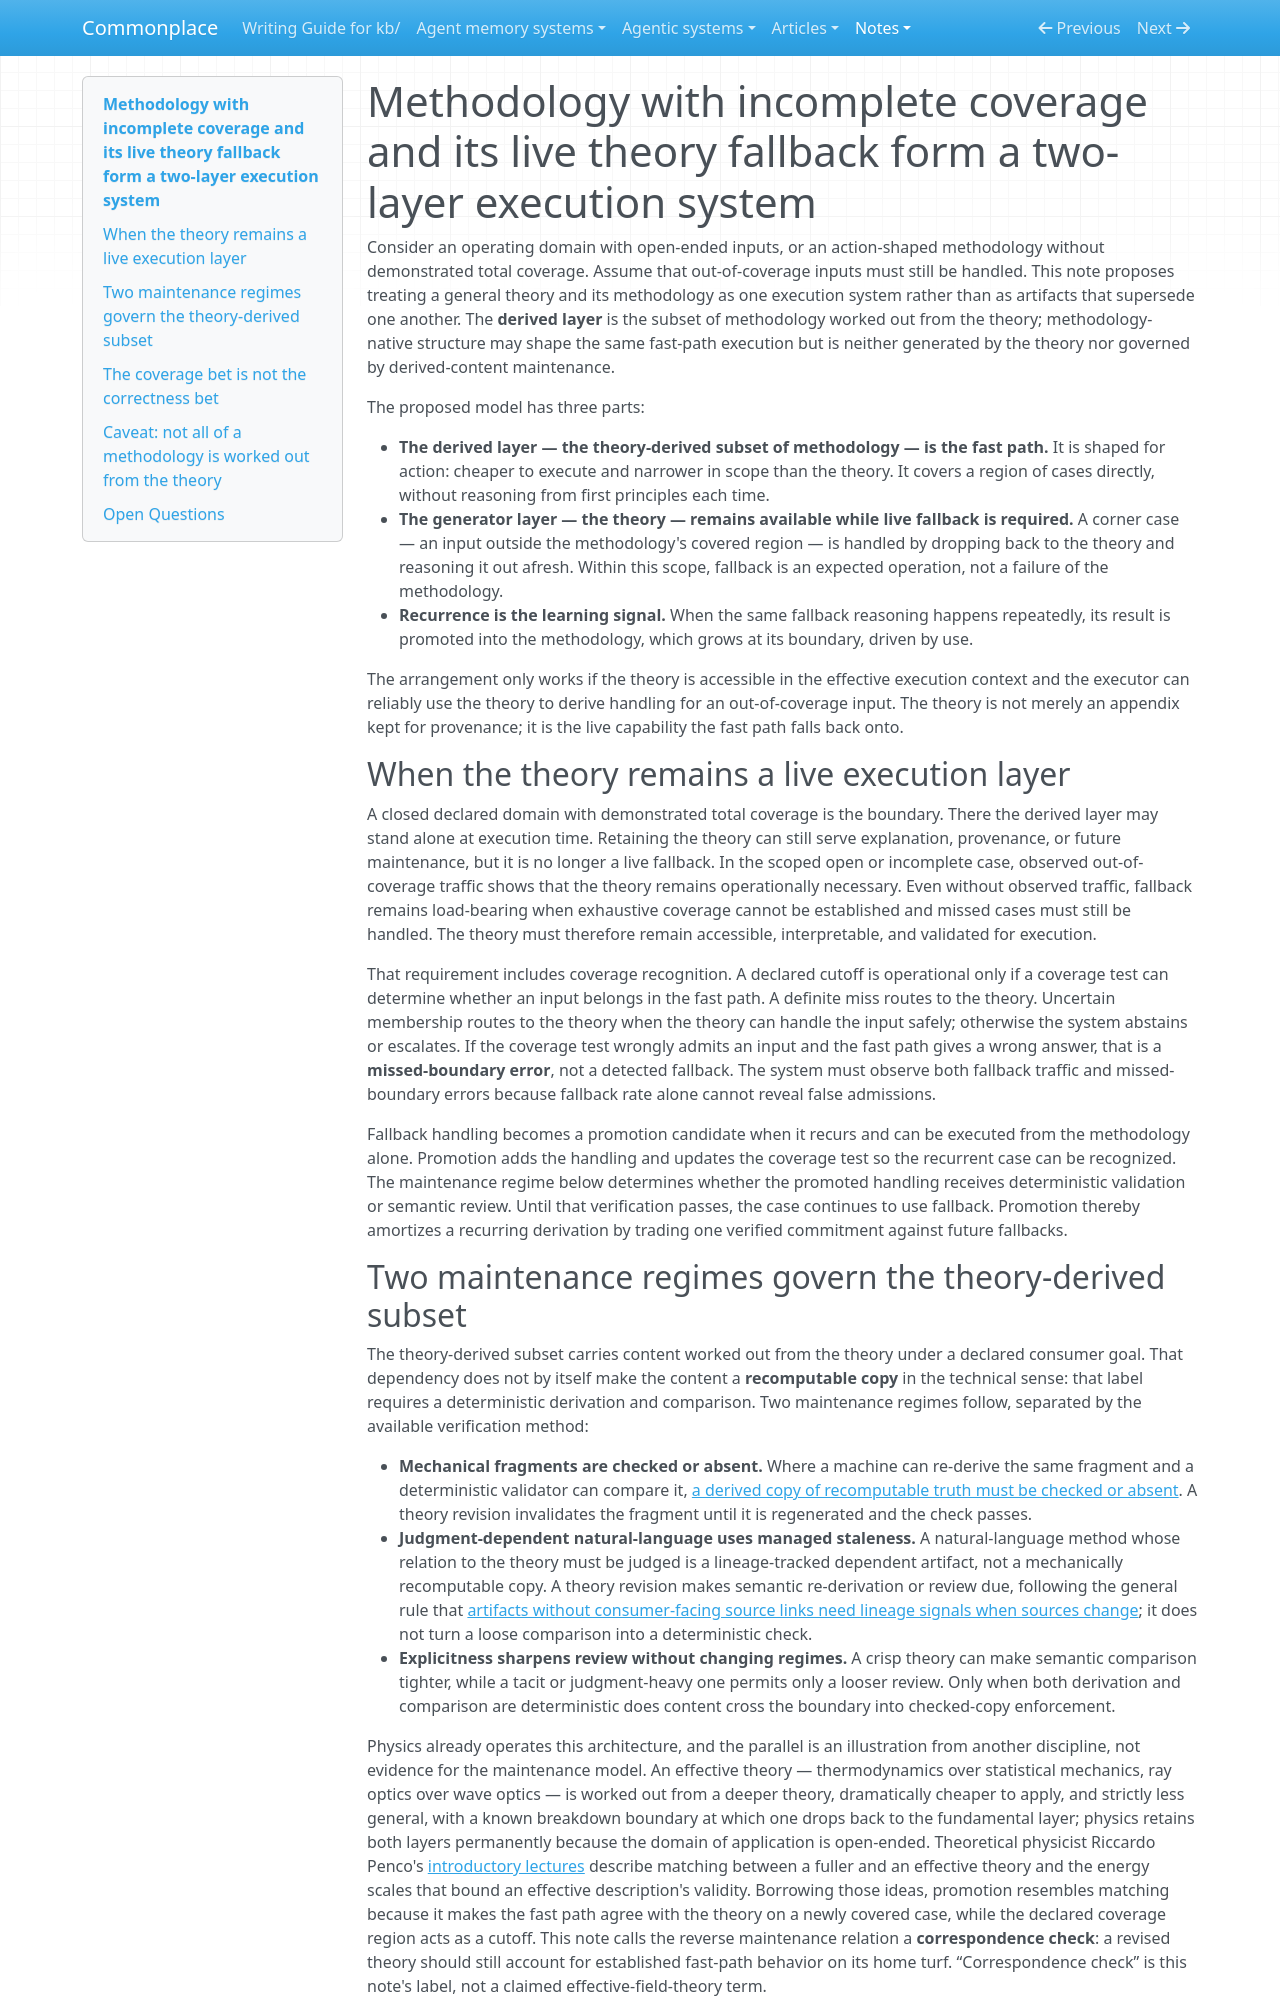

repository: zby/commonplace · page: notes/theory-and-methodology-form-a-two-layer-execution-system/index.html · generator: mkdocs

---
description: "In open or incompletely covered domains, the theory-derived fast path and live theory fallback co-execute while methodology-native content follows a separate maintenance regime"
type: types/note.md
traits: [title-as-claim]
tags: [learning-theory, constraining, self-improving-systems, theory-builder, method-guided-action]
---

# Methodology with incomplete coverage and its live theory fallback form a two-layer execution system

Consider an operating domain with open-ended inputs, or an action-shaped methodology without demonstrated total coverage. Assume that out-of-coverage inputs must still be handled. This note proposes treating a general theory and its methodology as one execution system rather than as artifacts that supersede one another. The **derived layer** is the subset of methodology worked out from the theory; methodology-native structure may shape the same fast-path execution but is neither generated by the theory nor governed by derived-content maintenance.

The proposed model has three parts:

- **The derived layer — the theory-derived subset of methodology — is the fast path.** It is shaped for action: cheaper to execute and narrower in scope than the theory. It covers a region of cases directly, without reasoning from first principles each time.
- **The generator layer — the theory — remains available while live fallback is required.** A corner case — an input outside the methodology's covered region — is handled by dropping back to the theory and reasoning it out afresh. Within this scope, fallback is an expected operation, not a failure of the methodology.
- **Recurrence is the learning signal.** When the same fallback reasoning happens repeatedly, its result is promoted into the methodology, which grows at its boundary, driven by use.

The arrangement only works if the theory is accessible in the effective execution context and the executor can reliably use the theory to derive handling for an out-of-coverage input. The theory is not merely an appendix kept for provenance; it is the live capability the fast path falls back onto.

## When the theory remains a live execution layer

A closed declared domain with demonstrated total coverage is the boundary. There the derived layer may stand alone at execution time. Retaining the theory can still serve explanation, provenance, or future maintenance, but it is no longer a live fallback. In the scoped open or incomplete case, observed out-of-coverage traffic shows that the theory remains operationally necessary. Even without observed traffic, fallback remains load-bearing when exhaustive coverage cannot be established and missed cases must still be handled. The theory must therefore remain accessible, interpretable, and validated for execution.

That requirement includes coverage recognition. A declared cutoff is operational only if a coverage test can determine whether an input belongs in the fast path. A definite miss routes to the theory. Uncertain membership routes to the theory when the theory can handle the input safely; otherwise the system abstains or escalates. If the coverage test wrongly admits an input and the fast path gives a wrong answer, that is a **missed-boundary error**, not a detected fallback. The system must observe both fallback traffic and missed-boundary errors because fallback rate alone cannot reveal false admissions.

Fallback handling becomes a promotion candidate when it recurs and can be executed from the methodology alone. Promotion adds the handling and updates the coverage test so the recurrent case can be recognized. The maintenance regime below determines whether the promoted handling receives deterministic validation or semantic review. Until that verification passes, the case continues to use fallback. Promotion thereby amortizes a recurring derivation by trading one verified commitment against future fallbacks.
